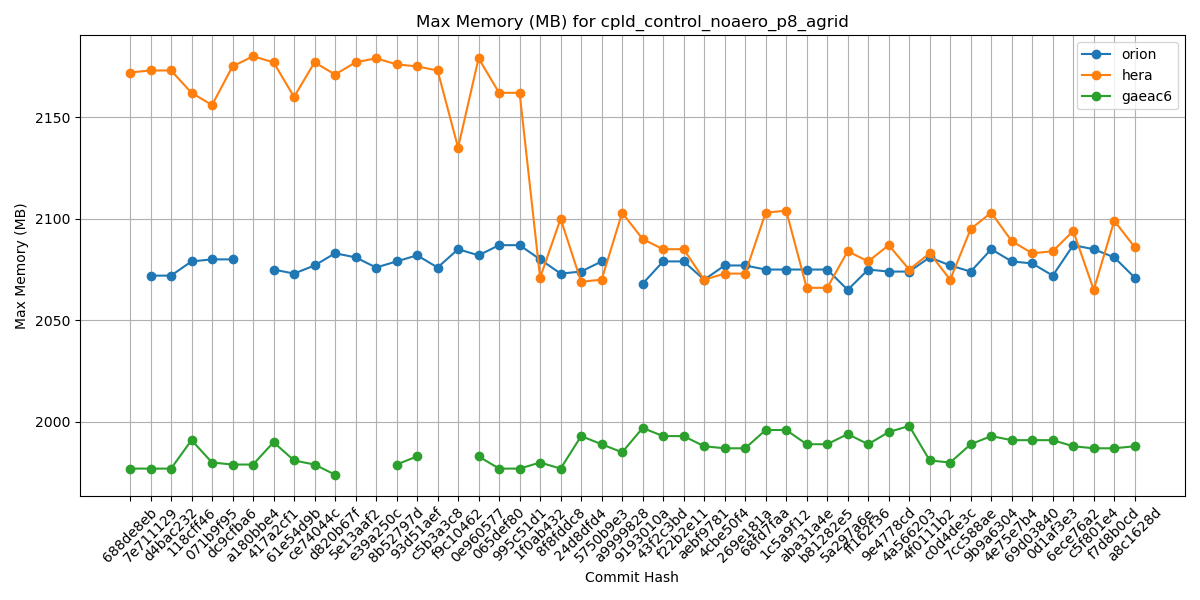

The table this chart was drawn from, first rows:
Hash, orion, hera, gaeac6
688de8eb, , 2172, 1977
7e711129, 2072, 2173, 1977
d4bac232, 2072, 2173, 1977
118cff46, 2079, 2162, 1991
071b9f95, 2080, 2156, 1980
dc9cfba6, 2080, 2175, 1979
a180bbe4, , 2180, 1979
417a2cf1, 2075, 2177, 1990
61e54d9b, 2073, 2160, 1981
ce74044c, 2077, 2177, 1979
d820b67f, 2083, 2171, 1974
5e13aaf2, 2081, 2177, 
e39a250c, 2076, 2179, 
8b52797d, 2079, 2176, 1979
93d51aef, 2082, 2175, 1983
c5b3a3c8, 2076, 2173, 
f9c10462, 2085, 2135, 
0e960577, 2082, 2179, 1983
065def80, 2087, 2162, 1977
995c51d1, 2087, 2162, 1977
1f0ab432, 2080, 2071, 1980
8f8fddc8, 2073, 2100, 1977
24d8dfd4, 2074, 2069, 1993
5750b9e3, 2079, 2070, 1989
a9999828, , 2103, 1985
9193010a, 2068, 2090, 1997
43f2c3bd, 2079, 2085, 1993
f22b2e11, 2079, 2085, 1993
aebf9781, 2070, 2070, 1988
4cbe50f4, 2077, 2073, 1987
269e181a, 2077, 2073, 1987
68fd7faa, 2075, 2103, 1996
1c5a9f12, 2075, 2104, 1996
aba31a4e, 2075, 2066, 1989
b81282e5, 2075, 2066, 1989
5a297a6e, 2065, 2084, 1994
ff162f36, 2075, 2079, 1989
9e4778cd, 2074, 2087, 1995
4a566203, 2074, 2075, 1998
4f0111b2, 2081, 2083, 1981
c0d4de3c, 2077, 2070, 1980
7cc588ae, 2074, 2095, 1989
9b9a6304, 2085, 2103, 1993
4e75e7b4, 2079, 2089, 1991
69d03840, 2078, 2083, 1991
0d1af3e3, 2072, 2084, 1991
6ece76a2, 2087, 2094, 1988
c5f801e4, 2085, 2065, 1987
f7d8b0cd, 2081, 2099, 1987
a8c1628d, 2071, 2086, 1988
